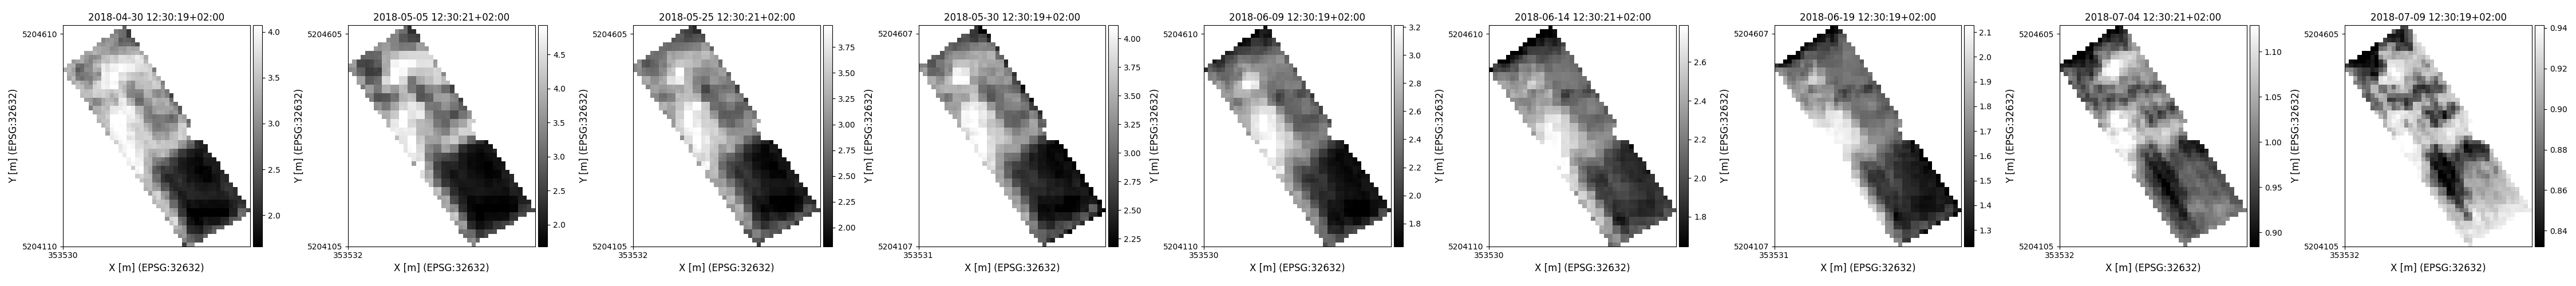

The table this chart was drawn from, first rows:
time, y, x, lai, pheno_phase
2018-04-30 12:30:19+02:00, 5204115, 353815, 2.262, flowering-fruitdevelopment-plantdead
2018-04-30 12:30:19+02:00, 5204115, 353825, 3.065, flowering-fruitdevelopment-plantdead
2018-04-30 12:30:19+02:00, 5204115, 353835, 3.031, flowering-fruitdevelopment-plantdead
2018-04-30 12:30:19+02:00, 5204125, 353815, 2.886, flowering-fruitdevelopment-plantdead
2018-04-30 12:30:19+02:00, 5204125, 353825, 2.613, flowering-fruitdevelopment-plantdead
2018-04-30 12:30:19+02:00, 5204125, 353835, 2.591, flowering-fruitdevelopment-plantdead
2018-04-30 12:30:19+02:00, 5204125, 353845, 2.392, flowering-fruitdevelopment-plantdead
2018-04-30 12:30:19+02:00, 5204125, 353855, 2.361, flowering-fruitdevelopment-plantdead
2018-04-30 12:30:19+02:00, 5204135, 353805, 2.949, flowering-fruitdevelopment-plantdead
2018-04-30 12:30:19+02:00, 5204135, 353815, 3.126, flowering-fruitdevelopment-plantdead
2018-04-30 12:30:19+02:00, 5204135, 353825, 2.621, flowering-fruitdevelopment-plantdead
2018-04-30 12:30:19+02:00, 5204135, 353835, 2.489, flowering-fruitdevelopment-plantdead
2018-04-30 12:30:19+02:00, 5204135, 353845, 2.371, flowering-fruitdevelopment-plantdead
2018-04-30 12:30:19+02:00, 5204135, 353855, 2.366, flowering-fruitdevelopment-plantdead
2018-04-30 12:30:19+02:00, 5204135, 353865, 2.639, flowering-fruitdevelopment-plantdead
2018-04-30 12:30:19+02:00, 5204145, 353795, 3.173, flowering-fruitdevelopment-plantdead
2018-04-30 12:30:19+02:00, 5204145, 353805, 3.125, flowering-fruitdevelopment-plantdead
2018-04-30 12:30:19+02:00, 5204145, 353815, 3.045, flowering-fruitdevelopment-plantdead
2018-04-30 12:30:19+02:00, 5204145, 353825, 2.124, flowering-fruitdevelopment-plantdead
2018-04-30 12:30:19+02:00, 5204145, 353835, 2.054, flowering-fruitdevelopment-plantdead
2018-04-30 12:30:19+02:00, 5204145, 353845, 2, flowering-fruitdevelopment-plantdead
2018-04-30 12:30:19+02:00, 5204145, 353855, 1.93, flowering-fruitdevelopment-plantdead
2018-04-30 12:30:19+02:00, 5204145, 353865, 2.237, flowering-fruitdevelopment-plantdead
2018-04-30 12:30:19+02:00, 5204145, 353875, 2.329, flowering-fruitdevelopment-plantdead
2018-04-30 12:30:19+02:00, 5204145, 353885, 2.577, flowering-fruitdevelopment-plantdead
2018-04-30 12:30:19+02:00, 5204155, 353795, 3.375, flowering-fruitdevelopment-plantdead
2018-04-30 12:30:19+02:00, 5204155, 353805, 3.243, flowering-fruitdevelopment-plantdead
2018-04-30 12:30:19+02:00, 5204155, 353815, 3.004, flowering-fruitdevelopment-plantdead
2018-04-30 12:30:19+02:00, 5204155, 353825, 2.07, flowering-fruitdevelopment-plantdead
2018-04-30 12:30:19+02:00, 5204155, 353835, 2.054, flowering-fruitdevelopment-plantdead
2018-04-30 12:30:19+02:00, 5204155, 353845, 1.952, flowering-fruitdevelopment-plantdead
2018-04-30 12:30:19+02:00, 5204155, 353855, 1.884, flowering-fruitdevelopment-plantdead
2018-04-30 12:30:19+02:00, 5204155, 353865, 2.173, flowering-fruitdevelopment-plantdead
2018-04-30 12:30:19+02:00, 5204155, 353875, 2.209, flowering-fruitdevelopment-plantdead
2018-04-30 12:30:19+02:00, 5204155, 353885, 2.47, flowering-fruitdevelopment-plantdead
2018-04-30 12:30:19+02:00, 5204155, 353895, 2.563, flowering-fruitdevelopment-plantdead
2018-04-30 12:30:19+02:00, 5204155, 353905, 2.6, flowering-fruitdevelopment-plantdead
2018-04-30 12:30:19+02:00, 5204165, 353785, 3.522, flowering-fruitdevelopment-plantdead
2018-04-30 12:30:19+02:00, 5204165, 353795, 3.763, flowering-fruitdevelopment-plantdead
2018-04-30 12:30:19+02:00, 5204165, 353805, 2.835, flowering-fruitdevelopment-plantdead
2018-04-30 12:30:19+02:00, 5204165, 353815, 2.565, flowering-fruitdevelopment-plantdead
2018-04-30 12:30:19+02:00, 5204165, 353825, 1.862, flowering-fruitdevelopment-plantdead
2018-04-30 12:30:19+02:00, 5204165, 353835, 1.833, flowering-fruitdevelopment-plantdead
2018-04-30 12:30:19+02:00, 5204165, 353845, 1.706, flowering-fruitdevelopment-plantdead
2018-04-30 12:30:19+02:00, 5204165, 353855, 1.71, flowering-fruitdevelopment-plantdead
2018-04-30 12:30:19+02:00, 5204165, 353865, 1.922, flowering-fruitdevelopment-plantdead
2018-04-30 12:30:19+02:00, 5204165, 353875, 1.874, flowering-fruitdevelopment-plantdead
2018-04-30 12:30:19+02:00, 5204165, 353885, 1.851, flowering-fruitdevelopment-plantdead
2018-04-30 12:30:19+02:00, 5204165, 353895, 1.862, flowering-fruitdevelopment-plantdead
2018-04-30 12:30:19+02:00, 5204165, 353905, 2.036, flowering-fruitdevelopment-plantdead
2018-04-30 12:30:19+02:00, 5204165, 353915, 2.124, flowering-fruitdevelopment-plantdead
2018-04-30 12:30:19+02:00, 5204165, 353925, 2.473, flowering-fruitdevelopment-plantdead
2018-04-30 12:30:19+02:00, 5204175, 353775, 3.057, flowering-fruitdevelopment-plantdead
2018-04-30 12:30:19+02:00, 5204175, 353785, 3.692, flowering-fruitdevelopment-plantdead
2018-04-30 12:30:19+02:00, 5204175, 353795, 3.743, flowering-fruitdevelopment-plantdead
2018-04-30 12:30:19+02:00, 5204175, 353805, 2.672, flowering-fruitdevelopment-plantdead
2018-04-30 12:30:19+02:00, 5204175, 353815, 2.57, flowering-fruitdevelopment-plantdead
2018-04-30 12:30:19+02:00, 5204175, 353825, 1.88, flowering-fruitdevelopment-plantdead
2018-04-30 12:30:19+02:00, 5204175, 353835, 1.763, flowering-fruitdevelopment-plantdead
2018-04-30 12:30:19+02:00, 5204175, 353845, 1.66, flowering-fruitdevelopment-plantdead
... 8,172 more rows
